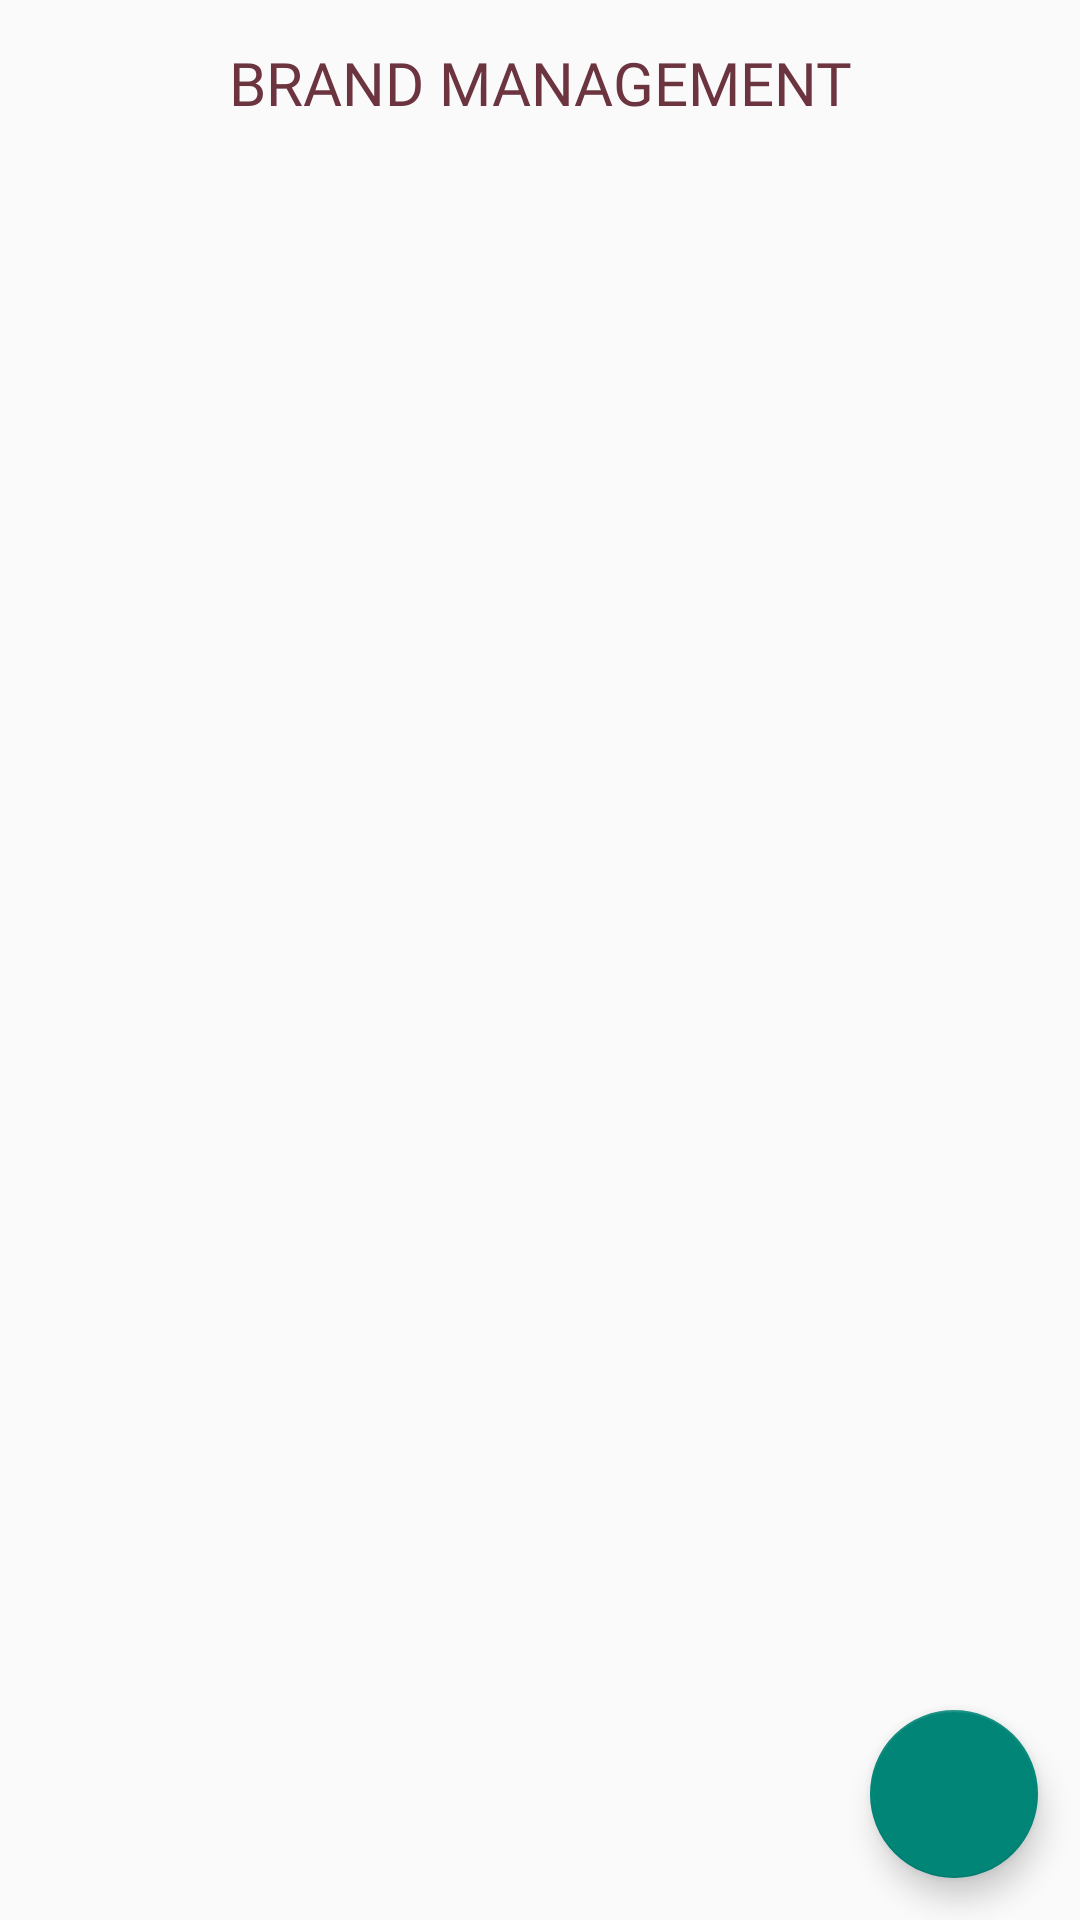

Layout XML and referenced resources for this Android screen:
<!-- AndroidManifest.xml: application theme Theme.ShoesShopApp -->
<!-- res/layout/fragment_brand_manager.xml -->
<?xml version="1.0" encoding="utf-8"?>
<androidx.constraintlayout.widget.ConstraintLayout xmlns:android="http://schemas.android.com/apk/res/android"
    xmlns:app="http://schemas.android.com/apk/res-auto"
    xmlns:tools="http://schemas.android.com/tools"
    android:layout_width="match_parent"
    android:layout_height="match_parent"
    tools:context=".ui.fragment.admin.brand.BrandManagerFragment">

    <TextView
        android:id="@+id/tvTitle"
        android:layout_width="wrap_content"
        android:layout_height="wrap_content"
        android:fontFamily="@font/poppins_black"
        android:text="BRAND MANAGEMENT"
        android:textColor="@color/dark_brown"
        android:textSize="20dp"
        android:layout_margin="14dp"
        app:layout_constraintEnd_toEndOf="parent"
        app:layout_constraintStart_toStartOf="parent"
        app:layout_constraintTop_toTopOf="parent" />

    <androidx.recyclerview.widget.RecyclerView
        android:id="@+id/rvBrand"
        android:layout_width="match_parent"
        android:layout_height="0dp"
        android:layout_margin="14dp"
        app:layout_constraintBottom_toBottomOf="parent"
        app:layout_constraintEnd_toEndOf="parent"
        app:layout_constraintStart_toStartOf="parent"
        app:layout_constraintTop_toBottomOf="@+id/tvTitle"
        tools:listitem="@layout/item_brand_manager_layout" />

    <com.google.android.material.floatingactionbutton.FloatingActionButton
        android:id="@+id/fabAddBrand"
        android:layout_width="wrap_content"
        android:layout_height="wrap_content"
        android:layout_margin="14dp"
        android:contentDescription="Add brand"
        android:src="@drawable/add_white_icon"
        app:layout_constraintBottom_toBottomOf="parent"
        app:layout_constraintEnd_toEndOf="parent" />

</androidx.constraintlayout.widget.ConstraintLayout>
<!-- resources referenced by this layout -->
<resources>
  <color name="dark_brown">#6B343F</color>
  <style name="Theme.ShoesShopApp" parent="Base.Theme.ShoesShopApp" />
  <style name="Base.Theme.ShoesShopApp" parent="Theme.AppCompat.Light.NoActionBar">
          
          
      </style>
</resources>
